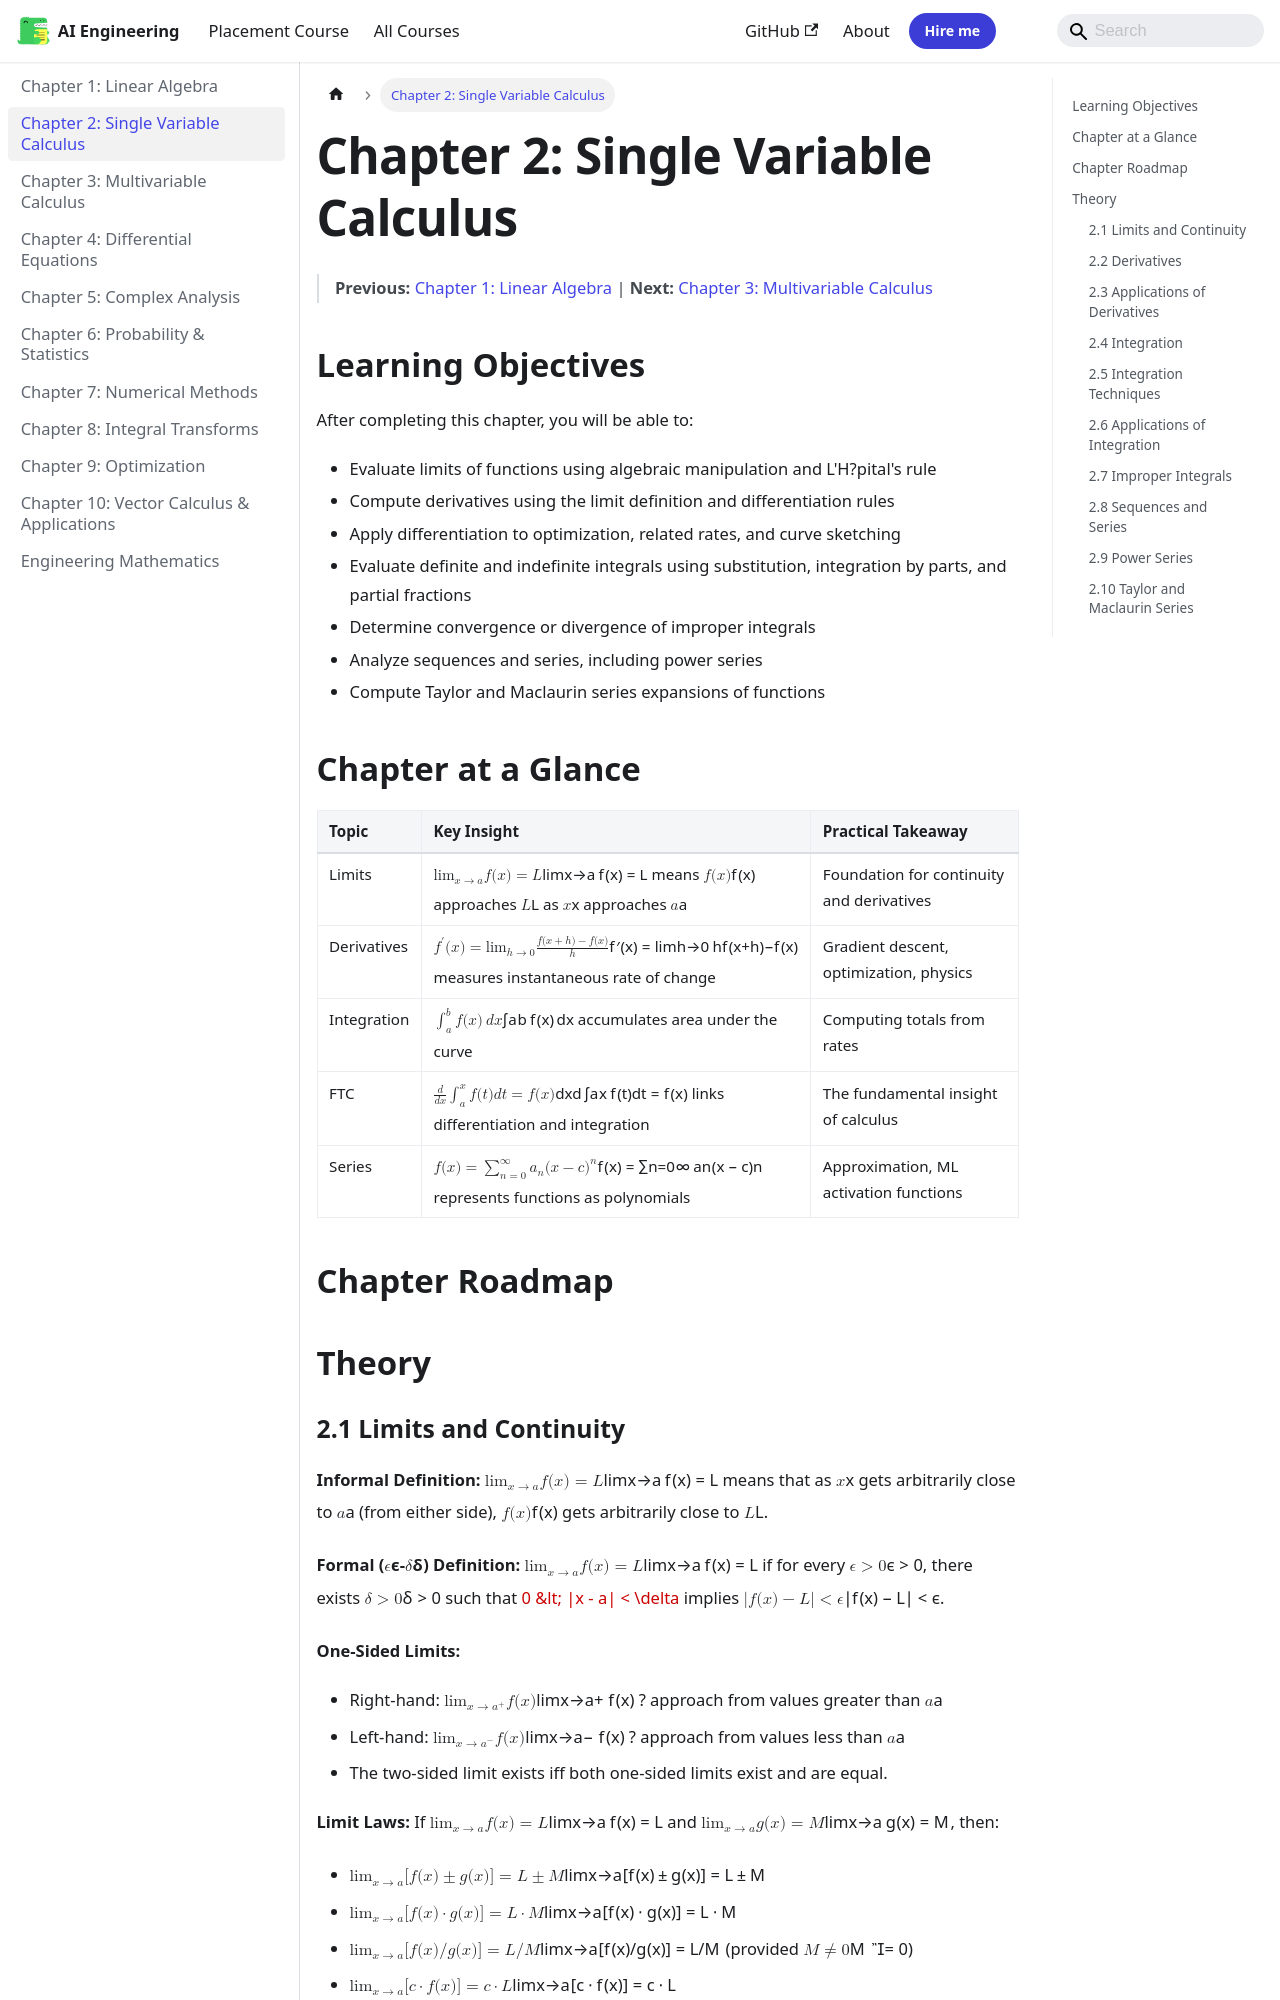

repository: Raushan666java/ai-engineering-journey · page: engineering-mathematics/02-calculus-i/index.html · generator: mkdocs

---
description: 'Formal ($ epsilon$-$ delta$) Definition: $ lim_{x to a} f(x) = L$ if for every $ epsilon > 0$, there exists $ delta > 0$ such that $0 &lt; |x - a| <'
---

# Chapter 2: Single Variable Calculus

> **Previous:** [Chapter 1: Linear Algebra](01-linear-algebra.md) | **Next:** [Chapter 3: Multivariable Calculus](03-calculus-ii.md)

## Learning Objectives

After completing this chapter, you will be able to:

- Evaluate limits of functions using algebraic manipulation and L'H?pital's rule
- Compute derivatives using the limit definition and differentiation rules
- Apply differentiation to optimization, related rates, and curve sketching
- Evaluate definite and indefinite integrals using substitution, integration by parts, and partial fractions
- Determine convergence or divergence of improper integrals
- Analyze sequences and series, including power series
- Compute Taylor and Maclaurin series expansions of functions

## Chapter at a Glance

| Topic | Key Insight | Practical Takeaway |
|-------|-------------|-------------------|
| Limits | $\lim_{x \to a} f(x) = L$ means $f(x)$ approaches $L$ as $x$ approaches $a$ | Foundation for continuity and derivatives |
| Derivatives | $f'(x) = \lim_{h \to 0} \frac{f(x+h) - f(x)}{h}$ measures instantaneous rate of change | Gradient descent, optimization, physics |
| Integration | $\int_a^b f(x)\,dx$ accumulates area under the curve | Computing totals from rates |
| FTC | $\frac{d}{dx} \int_a^x f(t)dt = f(x)$ links differentiation and integration | The fundamental insight of calculus |
| Series | $f(x) = \sum_{n=0}^\infty a_n (x-c)^n$ represents functions as polynomials | Approximation, ML activation functions |

## Chapter Roadmap

```mermaid
flowchart LR
    A[Limits & Continuity] --> B[Derivatives]
    B --> C[Applications: Optimization, Related Rates]
    C --> D[Integration]
    D --> E[Applications: Area, Volume]
    E --> F[Improper Integrals]
    F --> G[Sequences & Series]
    G --> H[Power & Taylor Series]
```

## Theory

### 2.1 Limits and Continuity


**Informal Definition:** $\lim_{x \to a} f(x) = L$ means that as $x$ gets arbitrarily close to $a$ (from either side), $f(x)$ gets arbitrarily close to $L$.

**Formal ($\epsilon$-$\delta$) Definition:** $\lim_{x \to a} f(x) = L$ if for every $\epsilon > 0$, there exists $\delta > 0$ such that $0 &lt; |x - a| < \delta$ implies $|f(x) - L| < \epsilon$.

**One-Sided Limits:**
- Right-hand: $\lim_{x \to a^+} f(x)$ ? approach from values greater than $a$
- Left-hand: $\lim_{x \to a^-} f(x)$ ? approach from values less than $a$
- The two-sided limit exists iff both one-sided limits exist and are equal.

**Limit Laws:** If $\lim_{x \to a} f(x) = L$ and $\lim_{x \to a} g(x) = M$, then:

- $\lim_{x \to a} [f(x) \pm g(x)] = L \pm M$
- $\lim_{x \to a} [f(x) \cdot g(x)] = L \cdot M$
- $\lim_{x \to a} [f(x)/g(x)] = L/M$ (provided $M \neq 0$)
- $\lim_{x \to a} [c \cdot f(x)] = c \cdot L$
- $\lim_{x \to a} [f(x)]^n = L^n$

**Special Limits:**

- $\lim_{x \to 0} \frac{\sin x}{x} = 1$
- $\lim_{x \to 0} \frac{e^x - 1}{x} = 1$
- $\lim_{x \to \infty} (1 + \frac{1}{x})^x = e$
- $\lim_{x \to 0} \frac{\ln(1+x)}{x} = 1$

**Continuity:** $f$ is continuous at $x = a$ if:

1. $f(a)$ is defined
2. $\lim_{x \to a} f(x)$ exists
3. $\lim_{x \to a} f(x) = f(a)$

**Intermediate Value Theorem (IVT):** If $f$ is continuous on $[a, b]$ and $y$ is between $f(a)$ and $f(b)$, then there exists $c \in (a, b)$ such that $f(c) = y$.

**L'H?pital's Rule:** If $\lim_{x \to a} f(x)$ and $\lim_{x \to a} g(x)$ are both $0$ or both $\pm\infty$, then:

$$\lim_{x \to a} \frac{f(x)}{g(x)} = \lim_{x \to a} \frac{f'(x)}{g'(x)}$$

(provided the limit on the right exists or is $\pm\infty$)
